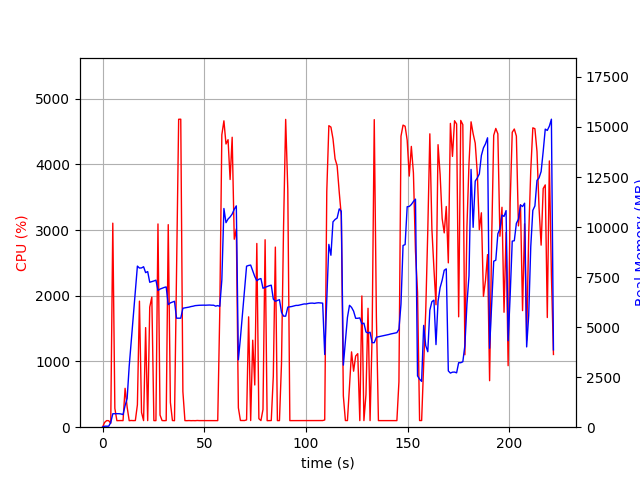

The file beside this chart, header and first rows:
elapsed_time, nproc, cpu, mem_real, mem_virtual
4.029273986816406e-05, 1, 0.0, 8.918, 3186
1.006, 1, 72.5, 49.75, 645.5
2.014, 1, 100.3, 49.75, 645.5
3.021, 1, 99.2, 49.75, 645.5
4.028, 1, 58.6, 233.2, 4112
5.038, 1, 3104, 672.3, 4636
6.045, 1, 286.9, 671, 4636
7.052, 1, 99.3, 675, 4636
8.059, 1, 100.3, 675, 4636
9.067, 1, 101.2, 661.5, 4636
10.08, 1, 100.2, 629.9, 4636
11.08, 1, 591.7, 1080, 5152
12.09, 1, 304.9, 1436, 7089
13.1, 1, 99.2, 3048, 20807
14.11, 1, 102.2, 4303, 20807
15.11, 1, 100.2, 5605, 20807
16.12, 1, 101.3, 6858, 20807
17.13, 1, 341.4, 8049, 20890
18.13, 1, 1918, 7951, 20890
19.16, 1, 224.5, 7958, 20890
20.17, 1, 100.3, 8017, 20890
21.17, 1, 1515, 7723, 20890
22.18, 1, 100.2, 7776, 20890
23.19, 1, 1827, 7241, 20890
24.22, 1, 1980, 7272, 20893
25.23, 1, 100.2, 7306, 20893
26.23, 1, 100.2, 7347, 20893
27.24, 1, 3092, 6831, 20893
28.25, 1, 184.8, 6901, 20893
29.26, 1, 101.3, 6940, 20893
30.27, 1, 99.3, 6981, 20893
31.27, 1, 101.3, 7009, 20893
32.29, 1, 3082, 6124, 20893
33.34, 1, 377.2, 6212, 20893
34.35, 1, 101.3, 6253, 20893
35.35, 1, 99.3, 6291, 20893
36.36, 1, 2334, 5446, 20893
37.4, 1, 4685, 5447, 20893
38.44, 1, 4686, 5447, 20893
39.48, 1, 543.1, 5944, 21168
40.49, 1, 100.3, 5962, 21168
41.49, 1, 99.3, 5985, 21168
42.5, 1, 101.3, 6000, 21168
43.51, 1, 99.2, 6028, 21168
44.52, 1, 100.3, 6046, 21168
45.52, 1, 99.2, 6074, 21168
46.53, 1, 102.2, 6084, 21168
47.54, 1, 100.3, 6092, 21168
48.55, 1, 100.3, 6095, 21168
49.55, 1, 101.2, 6098, 21168
50.56, 1, 101.2, 6095, 21168
51.57, 1, 99.3, 6099, 21168
52.58, 1, 101.2, 6104, 21168
53.58, 1, 101.3, 6096, 21168
54.59, 1, 100.2, 6094, 21168
55.6, 1, 101.1, 6048, 21168
56.61, 1, 100.1, 6076, 21168
57.62, 1, 1765, 6039, 21168
58.63, 1, 4449, 7354, 21977
59.64, 1, 4661, 10926, 23844
... 160 more rows
